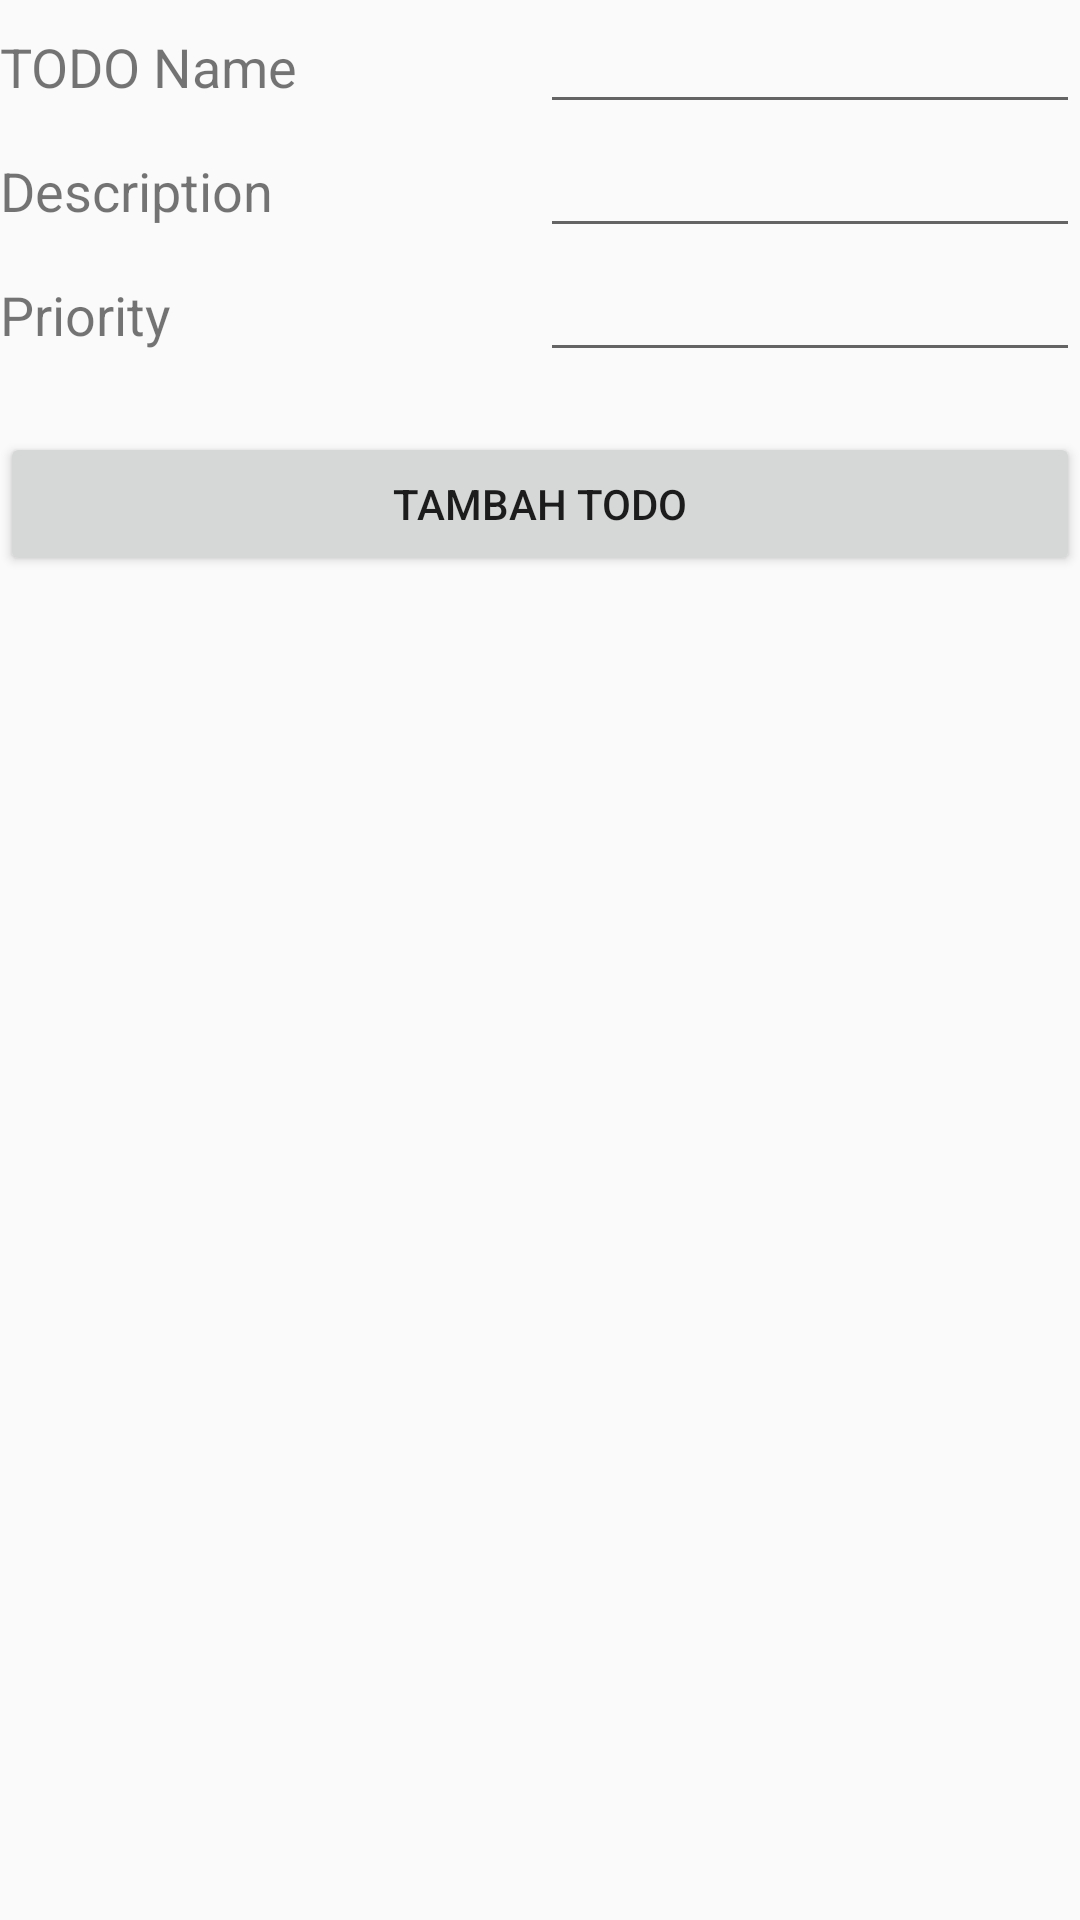

Here is an Android app screen rendered from its layout file. Give the layout XML and the strings, colors and styles it references.
<!-- AndroidManifest.xml: application theme AppTheme -->
<!-- res/layout/isi_data.xml -->
<?xml version="1.0" encoding="utf-8"?>
<LinearLayout xmlns:android="http://schemas.android.com/apk/res/android"
    xmlns:app="http://schemas.android.com/apk/res-auto"
    xmlns:tools="http://schemas.android.com/tools"
    android:layout_width="match_parent"
    android:layout_height="match_parent"
    android:layout_margin="16dp"
    android:orientation="vertical"
    tools:context="com.example.android.rangga_1202154227_modul5.IsiDataActivity">

    <LinearLayout
        android:layout_width="match_parent"
        android:layout_height="wrap_content"
        android:orientation="horizontal">

        <TextView
            android:id="@+id/textView"
            android:layout_width="match_parent"
            android:layout_height="wrap_content"
            android:layout_weight="1"
            android:text="TODO Name"
            android:textSize="18sp" />

        <EditText
            android:id="@+id/nama"
            android:layout_width="match_parent"
            android:layout_height="wrap_content"
            android:layout_weight="1"
            android:ems="10"
            android:inputType="textPersonName" />
    </LinearLayout>

    <LinearLayout
        android:layout_width="match_parent"
        android:layout_height="wrap_content"
        android:orientation="horizontal">

        <TextView
            android:id="@+id/textView2"
            android:layout_width="match_parent"
            android:layout_height="wrap_content"
            android:layout_weight="1"
            android:text="Description"
            android:textSize="18sp" />

        <EditText
            android:id="@+id/des"
            android:layout_width="match_parent"
            android:layout_height="wrap_content"
            android:layout_weight="1"
            android:ems="10"
            android:inputType="textPersonName" />
    </LinearLayout>

    <LinearLayout
        android:layout_width="match_parent"
        android:layout_height="wrap_content"
        android:orientation="horizontal">

        <TextView
            android:id="@+id/textView3"
            android:layout_width="match_parent"
            android:layout_height="wrap_content"
            android:layout_weight="1"
            android:text="Priority"
            android:textSize="18sp" />

        <EditText
            android:id="@+id/pri"
            android:layout_width="match_parent"
            android:layout_height="wrap_content"
            android:layout_weight="1"
            android:ems="10"
            android:inputType="textPersonName" />
    </LinearLayout>

    <Button
        android:id="@+id/btn"
        android:layout_width="match_parent"
        android:layout_height="wrap_content"
        android:layout_marginTop="20dp"
        android:onClick="apply"
        android:text="Tambah TODO" />
</LinearLayout>
<!-- resources referenced by this layout -->
<resources>
  <style name="AppTheme" parent="Theme.AppCompat.Light.DarkActionBar">
          
          <item name="colorPrimary">@color/colorPrimary</item>
          <item name="colorPrimaryDark">@color/colorPrimaryDark</item>
          <item name="colorAccent">@color/colorAccent</item>
      </style>
  <!-- not gathered from this repository: default colours our renderer supplied (Android Studio template values) -->
  <color name="colorPrimary">#FF6200EE</color>
  <color name="colorPrimaryDark">#FF3700B3</color>
  <color name="colorAccent">#FF03DAC5</color>
</resources>
